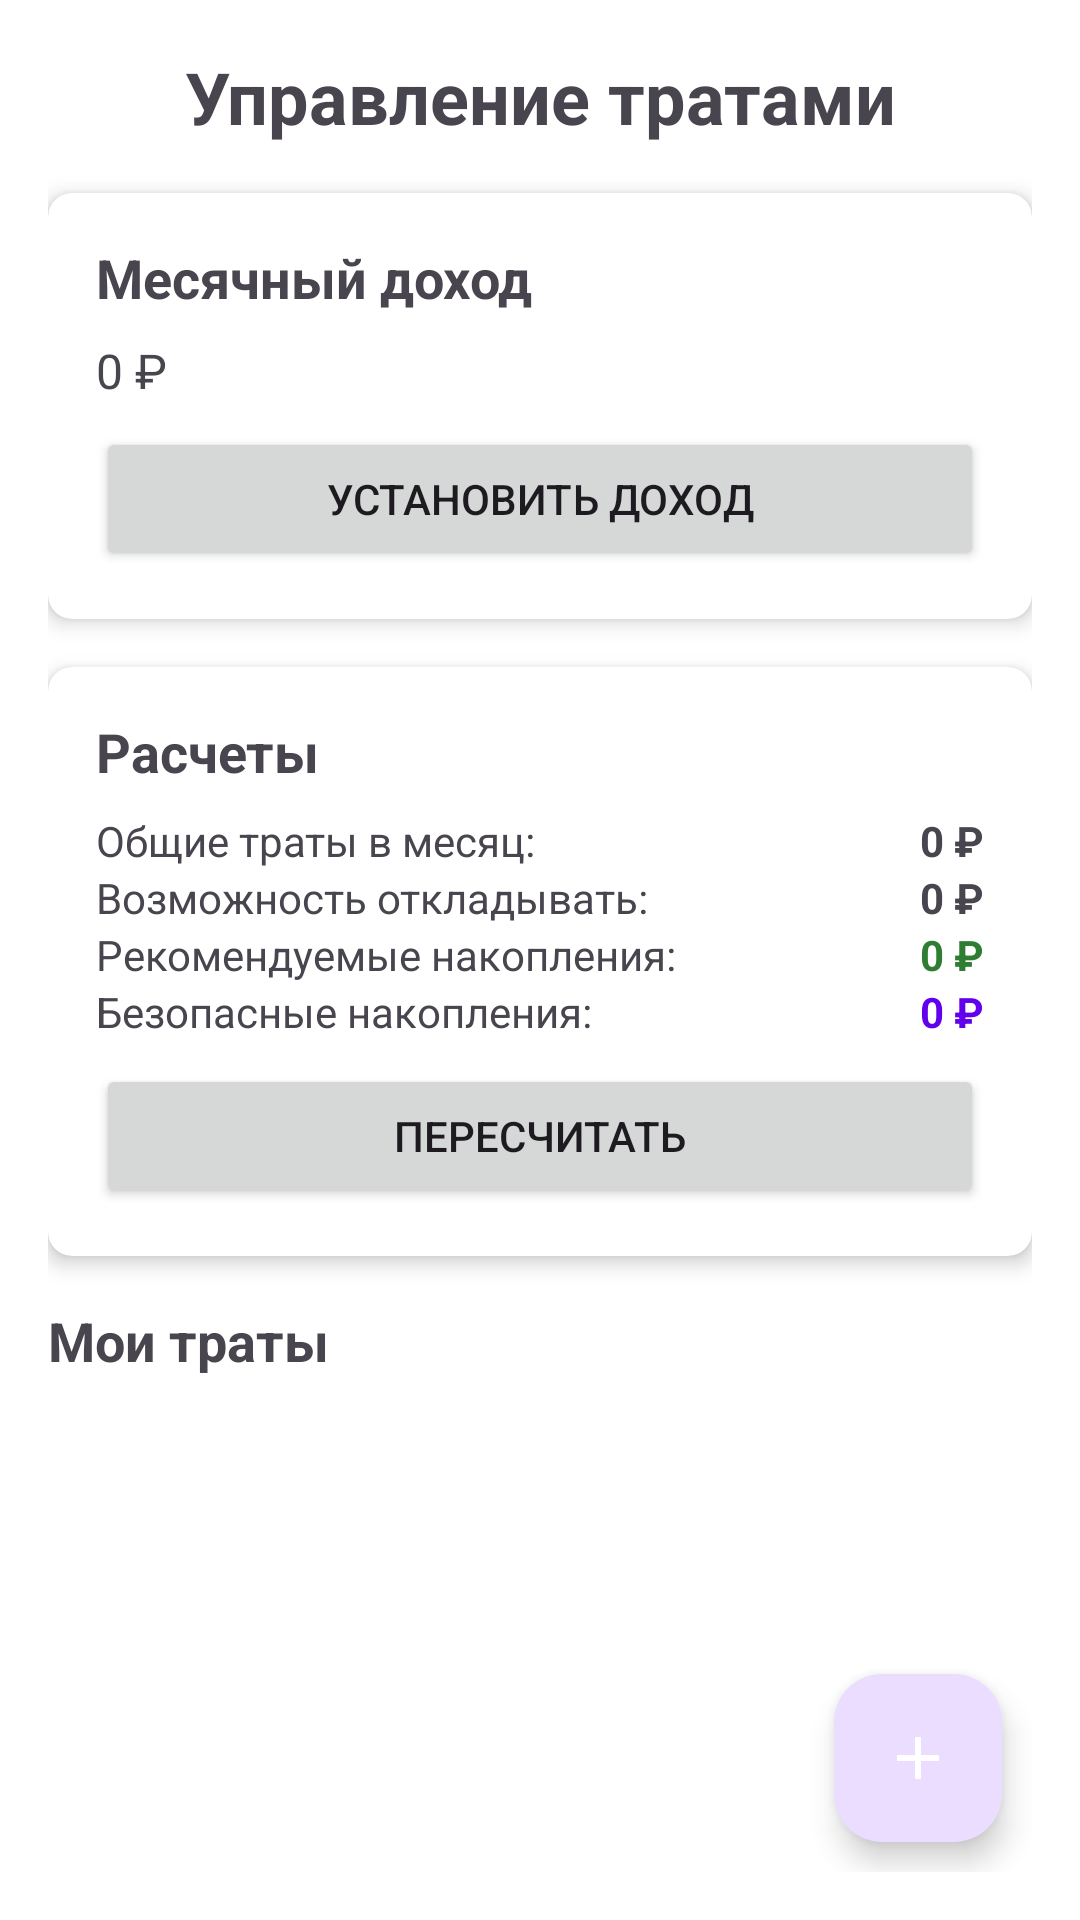

Android layout source for this screen:
<!-- AndroidManifest.xml: application theme Theme.SmartMoneybox -->
<!-- res/layout/activity_expense_management.xml -->
<?xml version="1.0" encoding="utf-8"?>
<LinearLayout xmlns:android="http://schemas.android.com/apk/res/android"
    xmlns:app="http://schemas.android.com/apk/res-auto"
    xmlns:tools="http://schemas.android.com/tools"
    android:layout_width="match_parent"
    android:layout_height="match_parent"
    android:orientation="vertical"
    android:padding="16dp"
    tools:context=".ui.activities.ExpenseManagementActivity">

    <TextView
        android:layout_width="match_parent"
        android:layout_height="wrap_content"
        android:text="Управление тратами"
        android:textSize="24sp"
        android:textStyle="bold"
        android:gravity="center"
        android:layout_marginBottom="16dp"/>

    
    <androidx.cardview.widget.CardView
        android:layout_width="match_parent"
        android:layout_height="wrap_content"
        android:layout_marginBottom="16dp"
        app:cardCornerRadius="8dp"
        app:cardElevation="4dp">

        <LinearLayout
            android:layout_width="match_parent"
            android:layout_height="wrap_content"
            android:orientation="vertical"
            android:padding="16dp">

            <TextView
                android:layout_width="match_parent"
                android:layout_height="wrap_content"
                android:text="Месячный доход"
                android:textSize="18sp"
                android:textStyle="bold"
                android:layout_marginBottom="8dp"/>

            <TextView
                android:id="@+id/tv_monthly_income"
                android:layout_width="match_parent"
                android:layout_height="wrap_content"
                android:text="0 ₽"
                android:textSize="16sp"
                android:layout_marginBottom="8dp"/>

            <Button
                android:id="@+id/btn_set_income"
                android:layout_width="match_parent"
                android:layout_height="wrap_content"
                android:text="Установить доход"/>

        </LinearLayout>

    </androidx.cardview.widget.CardView>

    
    <androidx.cardview.widget.CardView
        android:layout_width="match_parent"
        android:layout_height="wrap_content"
        android:layout_marginBottom="16dp"
        app:cardCornerRadius="8dp"
        app:cardElevation="4dp">

        <LinearLayout
            android:layout_width="match_parent"
            android:layout_height="wrap_content"
            android:orientation="vertical"
            android:padding="16dp">

            <TextView
                android:layout_width="match_parent"
                android:layout_height="wrap_content"
                android:text="Расчеты"
                android:textSize="18sp"
                android:textStyle="bold"
                android:layout_marginBottom="8dp"/>

            <LinearLayout
                android:layout_width="match_parent"
                android:layout_height="wrap_content"
                android:orientation="horizontal">

                <TextView
                    android:layout_width="0dp"
                    android:layout_height="wrap_content"
                    android:layout_weight="1"
                    android:text="Общие траты в месяц:"/>

                <TextView
                    android:id="@+id/tv_total_expenses"
                    android:layout_width="wrap_content"
                    android:layout_height="wrap_content"
                    android:text="0 ₽"
                    android:textStyle="bold"/>
            </LinearLayout>

            <LinearLayout
                android:layout_width="match_parent"
                android:layout_height="wrap_content"
                android:orientation="horizontal">

                <TextView
                    android:layout_width="0dp"
                    android:layout_height="wrap_content"
                    android:layout_weight="1"
                    android:text="Возможность откладывать:"/>

                <TextView
                    android:id="@+id/tv_savings_capacity"
                    android:layout_width="wrap_content"
                    android:layout_height="wrap_content"
                    android:text="0 ₽"
                    android:textStyle="bold"/>
            </LinearLayout>

            <LinearLayout
                android:layout_width="match_parent"
                android:layout_height="wrap_content"
                android:orientation="horizontal">

                <TextView
                    android:layout_width="0dp"
                    android:layout_height="wrap_content"
                    android:layout_weight="1"
                    android:text="Рекомендуемые накопления:"/>

                <TextView
                    android:id="@+id/tv_recommended_savings"
                    android:layout_width="wrap_content"
                    android:layout_height="wrap_content"
                    android:text="0 ₽"
                    android:textStyle="bold"
                    android:textColor="@color/green_dark"/>
            </LinearLayout>

            <LinearLayout
                android:layout_width="match_parent"
                android:layout_height="wrap_content"
                android:orientation="horizontal">

                <TextView
                    android:layout_width="0dp"
                    android:layout_height="wrap_content"
                    android:layout_weight="1"
                    android:text="Безопасные накопления:"/>

                <TextView
                    android:id="@+id/tv_safe_savings"
                    android:layout_width="wrap_content"
                    android:layout_height="wrap_content"
                    android:text="0 ₽"
                    android:textStyle="bold"
                    android:textColor="@color/colorPrimary"/>
            </LinearLayout>

            <Button
                android:id="@+id/btn_calculate_savings"
                android:layout_width="match_parent"
                android:layout_height="wrap_content"
                android:text="Пересчитать"
                android:layout_marginTop="8dp"/>

        </LinearLayout>

    </androidx.cardview.widget.CardView>

    
    <TextView
        android:layout_width="match_parent"
        android:layout_height="wrap_content"
        android:text="Мои траты"
        android:textSize="18sp"
        android:textStyle="bold"
        android:layout_marginBottom="8dp"/>

    <androidx.recyclerview.widget.RecyclerView
        android:id="@+id/rv_expenses"
        android:layout_width="match_parent"
        android:layout_height="0dp"
        android:layout_marginBottom="16dp"
        android:layout_weight="1" />

        <com.google.android.material.floatingactionbutton.FloatingActionButton
            android:id="@+id/fab_add_expense"
            android:layout_width="wrap_content"
            android:layout_height="wrap_content"
            android:layout_gravity="bottom|end"
            android:layout_marginEnd="10dp"
            android:layout_marginBottom="10dp"
            app:srcCompat="@drawable/ic_add"
            app:tint="@android:color/white" />


</LinearLayout>
<!-- resources referenced by this layout -->
<resources>
  <color name="colorPrimary">#6200EE</color>
  <color name="green_dark">#2E7D32</color>
  <!-- drawable ic_add (drawable) -->
  <vector xmlns:android="http://schemas.android.com/apk/res/android"
      android:width="34dp"
      android:height="34dp"
      android:viewportWidth="24"
      android:viewportHeight="24">
  
      <path
          android:fillColor="#FF000000"
          android:pathData="M19,13h-6v6h-2v-6H5v-2h6V5h2v6h6v2z"/>
  </vector>
  <style name="Theme.SmartMoneybox" parent="Theme.Material3.DayNight.NoActionBar">
          
          <item name="colorPrimary">@color/colorPrimary</item>
          <item name="colorPrimaryVariant">@color/colorPrimaryDark</item>
          <item name="colorOnPrimary">@android:color/white</item>
  
          
          <item name="colorSecondary">@color/colorAccent</item>
          <item name="colorSecondaryVariant">@color/colorAccent</item>
          <item name="colorOnSecondary">@android:color/white</item>
  
          
          <item name="android:statusBarColor">?attr/colorPrimaryVariant</item>
  
          
          <item name="android:windowBackground">@color/white</item>
      </style>
  <color name="colorPrimaryDark">#3700B3</color>
  <color name="colorAccent">#03DAC5</color>
  <color name="white">#FFFFFF</color>
</resources>
